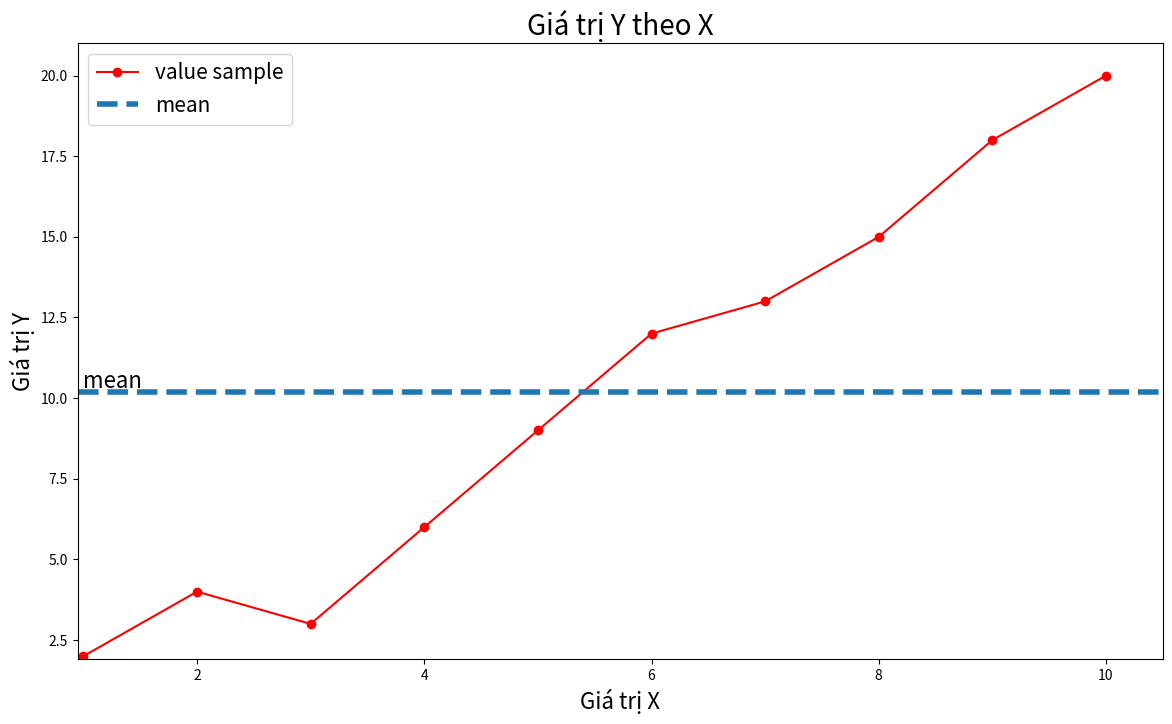

Reproduce this figure in Python.
import matplotlib.pyplot as plt
import numpy as np

x = np.array([[1, 2, 3, 4, 5, 6, 7, 8, 9, 10]]).T
y = np.array([[2, 4, 3, 6, 9, 12, 13, 15, 18, 20]]).T

def calculateb1b0(x, y):
    # Tính trung bình
    xbar = np.mean(x)
    ybar = np.mean(y)
    x2bar = np.mean(x ** 2)
    xybar = np.mean(x * y)

    # Tính b0, b1
    b1 = (xbar * ybar - xybar) / (xbar ** 2 - x2bar)
    b0 = ybar - b1 * xbar
    return b1, b0

# Tính b1, b0
b1, b0 = calculateb1b0(x, y)
print("b1 =", b1)
print("b0 =", b0)

# Hàm visualize data
def showGraph(x, y, title="", xlabel="", ylabel=""):
    plt.figure(figsize=(14, 8))
    plt.plot(x, y, 'r-o', label="value sample")
    x_min = np.min(x)
    x_max = np.max(x)
    y_min = np.min(y)
    y_max = np.max(y)

    # Mean y
    ybar = np.mean(y)

    plt.axhline(ybar, linestyle='--', linewidth=4, label="mean")
    plt.axis([x_min * 0.95, x_max * 1.05, y_min * 0.95, y_max * 1.05])
    plt.xlabel(xlabel, fontsize=16)
    plt.ylabel(ylabel, fontsize=16)
    plt.text(x_min, ybar * 1.01, "mean", fontsize=16)
    plt.legend(fontsize=15)
    plt.title(title, fontsize=20)
    plt.show()

showGraph(x, y,
          title="Giá trị Y theo X",
          xlabel="Giá trị X",
          ylabel="Giá trị Y")
